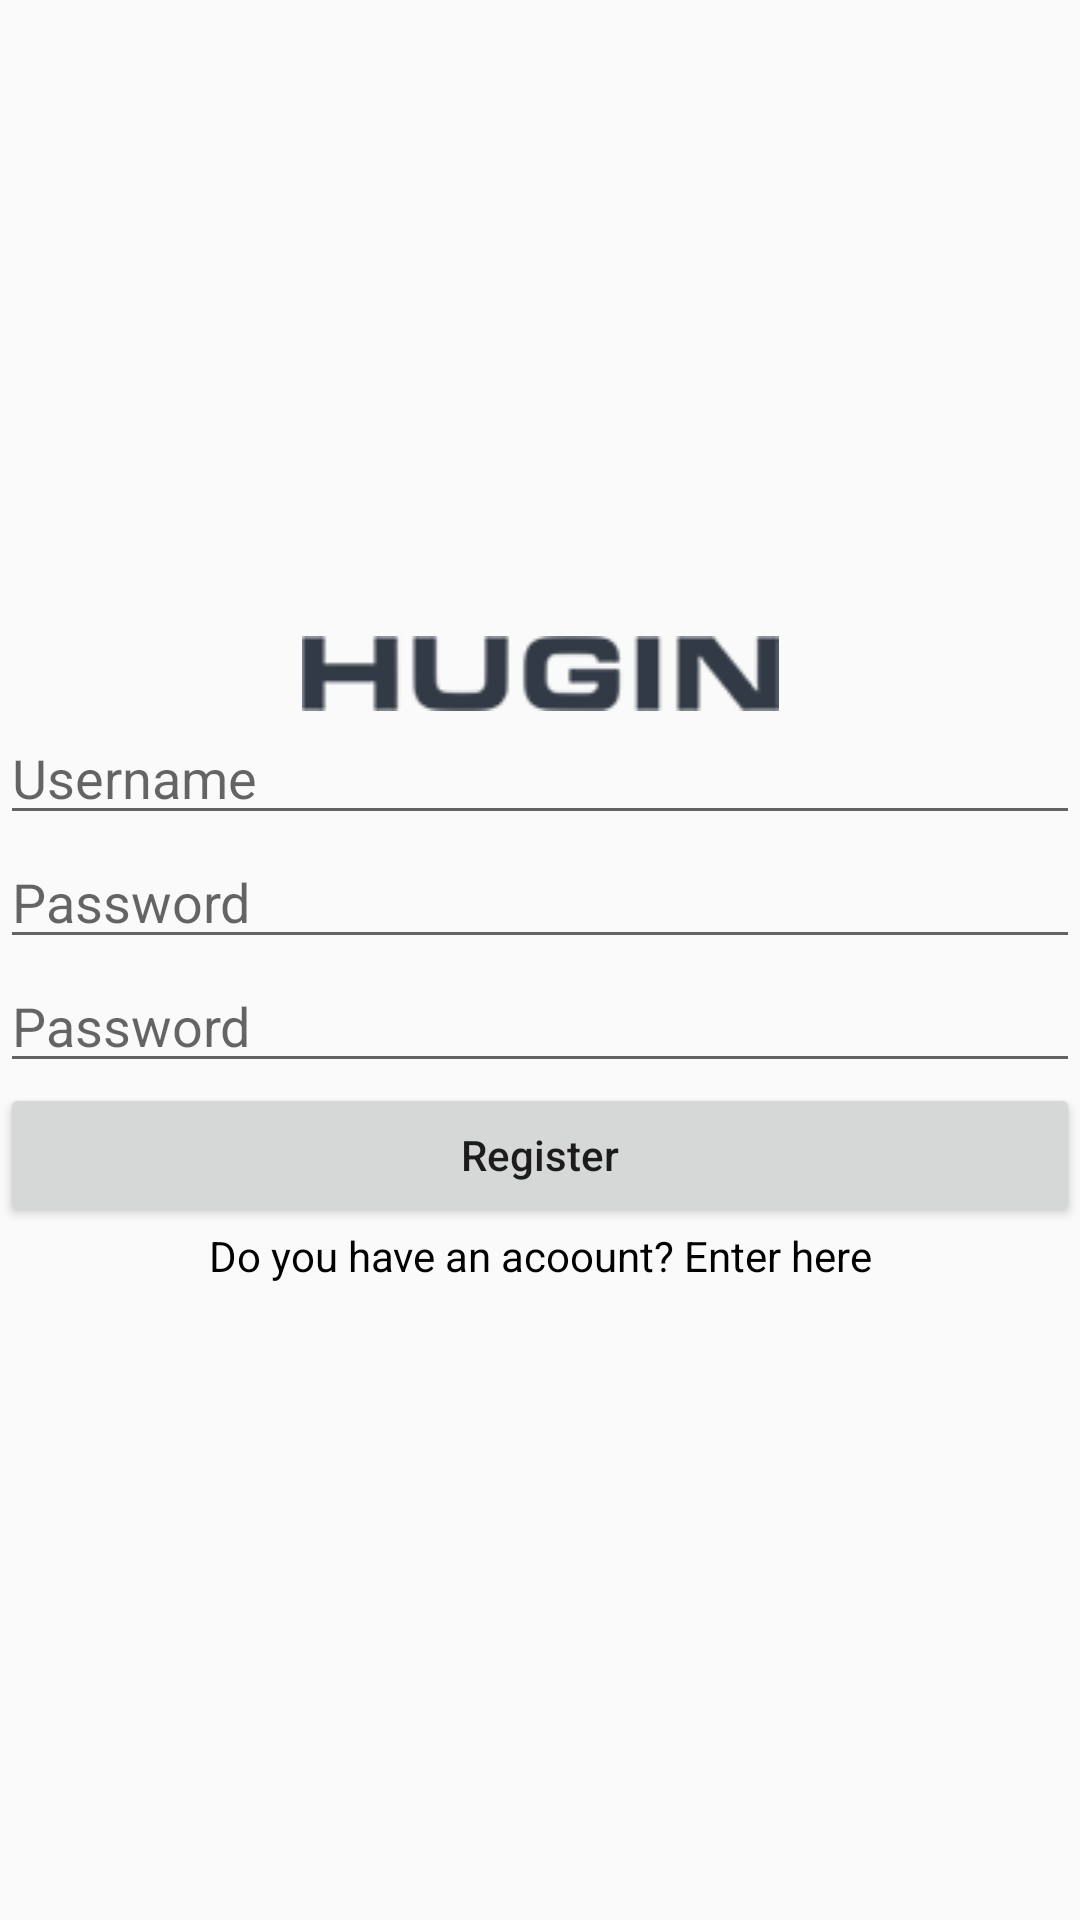

Reconstruct the res/layout file that produces this screen, plus the resources it refers to.
<!-- AndroidManifest.xml: application theme Theme.Hugin -->
<!-- res/layout/activity_register.xml -->
<?xml version="1.0" encoding="utf-8"?>
<LinearLayout
    xmlns:android="http://schemas.android.com/apk/res/android"
    xmlns:tools="http://schemas.android.com/tools"
    android:layout_width="match_parent"
    android:layout_height="match_parent"
    android:orientation="vertical"
    android:gravity="center"
    tools:context=".RegisterActivity">

    <ImageView
        android:layout_width="match_parent"
        android:layout_height="wrap_content"
        android:src="@drawable/hugin"
        android:layout_margin="@dimen/_4sdp"/>


    <EditText
        android:id="@+id/editText_username"
        android:layout_width="match_parent"
        android:layout_height="wrap_content"
        android:maxWidth="@dimen/_350sdp"
        android:layout_margin="@dimen/_4sdp"
        android:hint="Username" />


    <EditText
        android:id="@+id/editText_password"
        android:layout_width="match_parent"
        android:layout_height="wrap_content"
        android:maxWidth="@dimen/_350sdp"
        android:layout_margin="@dimen/_4sdp"
        android:hint="Password" />


    <EditText
        android:id="@+id/editText_rePassword"
        android:layout_width="match_parent"
        android:layout_height="wrap_content"
        android:maxWidth="@dimen/_350sdp"
        android:layout_margin="@dimen/_4sdp"
        android:hint="Password" />




    <Button
        android:id="@+id/button_Register"
        android:layout_width="match_parent"
        android:layout_height="wrap_content"
        android:layout_margin="@dimen/_4sdp"
        android:text="Register"
        android:textAllCaps="false" />

    <TextView
        android:id="@+id/textview_Login"
        android:layout_width="match_parent"
        android:layout_height="wrap_content"
        android:layout_margin="@dimen/_4sdp"
        android:text="Do you have an acoount? Enter here"
        android:gravity="center"
        android:textColor="@color/black"/>


</LinearLayout>
<!-- resources referenced by this layout -->
<resources>
  <!-- drawable hugin: png bitmap (drawable-v24, 17001 bytes) -->
  <style name="Theme.Hugin" parent="Theme.AppCompat.Light.NoActionBar">
          
          <item name="colorPrimary">@color/purple_500</item>
          <item name="colorPrimaryDark">@color/purple_700</item>
          <item name="colorAccent">@color/teal_200</item>
          
      </style>
  <!-- not gathered from this repository: default colours our renderer supplied (Android Studio template values) -->
  <color name="purple_500">#FF6200EE</color>
  <color name="purple_700">#FF3700B3</color>
  <color name="teal_200">#FF03DAC5</color>
  <color name="black">#FF000000</color>
</resources>
